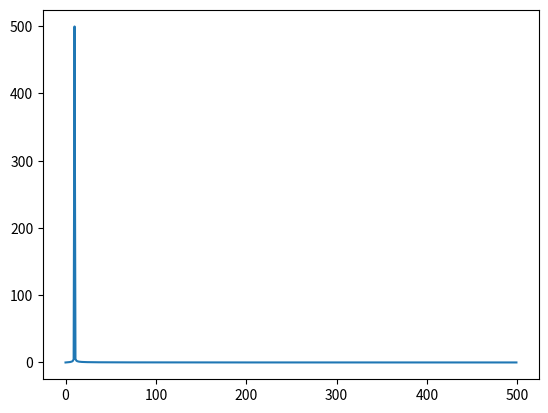

Source code (Python):
# [redacted]

# 1
B = 200
fs = B*2
print("1\n" + str(fs) + "\n")


# 2
def subNiquist(m):
    ceil = (2 * fc - B) / m
    floor = max((2 * fc + B) / (m + 1), 2.0 * B)

    print(str(floor) + " <= fs <= " + str(ceil))


B = 10
fc = 90

print("2. a)")
str(subNiquist(1))
print("2. b)")
str(subNiquist(2))
print("2. c)")
str(subNiquist(4))

# 3
import numpy as np
import matplotlib.pyplot as plt

fc = 10
fs = 1000
t = np.linspace(0, 1, num=fs)
x = np.sin(2*np.pi*fc*t)
X = np.fft.fft(x)
X = np.abs(X)
X = X[:500]
plt.plot(X)
plt.show()


